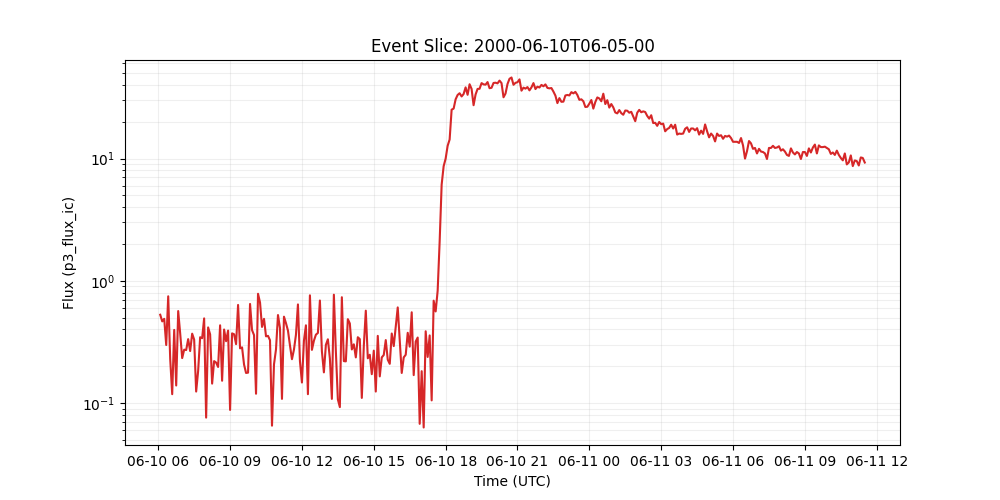

Data behind this chart, as committed beside it:
time_tag, p3_flux_ic
2000-06-10 06:05:00, 0.527
2000-06-10 06:10:00, 0.465
2000-06-10 06:15:00, 0.488
2000-06-10 06:20:00, 0.298
2000-06-10 06:25:00, 0.746
2000-06-10 06:30:00, 0.229
2000-06-10 06:35:00, 0.118
2000-06-10 06:40:00, 0.396
2000-06-10 06:45:00, 0.139
2000-06-10 06:50:00, 0.565
2000-06-10 06:55:00, 0.37
2000-06-10 07:00:00, 0.233
2000-06-10 07:05:00, 0.273
2000-06-10 07:10:00, 0.271
2000-06-10 07:15:00, 0.333
2000-06-10 07:20:00, 0.266
2000-06-10 07:25:00, 0.369
2000-06-10 07:30:00, 0.33
2000-06-10 07:35:00, 0.124
2000-06-10 07:40:00, 0.183
2000-06-10 07:45:00, 0.345
2000-06-10 07:50:00, 0.339
2000-06-10 07:55:00, 0.492
2000-06-10 08:00:00, 0.0759
2000-06-10 08:05:00, 0.415
2000-06-10 08:10:00, 0.364
2000-06-10 08:15:00, 0.144
2000-06-10 08:20:00, 0.22
2000-06-10 08:25:00, 0.214
2000-06-10 08:30:00, 0.197
2000-06-10 08:35:00, 0.432
2000-06-10 08:40:00, 0.152
2000-06-10 08:45:00, 0.399
2000-06-10 08:50:00, 0.32
2000-06-10 08:55:00, 0.391
2000-06-10 09:00:00, 0.0877
2000-06-10 09:05:00, 0.371
2000-06-10 09:10:00, 0.365
2000-06-10 09:15:00, 0.303
2000-06-10 09:20:00, 0.634
2000-06-10 09:25:00, 0.28
2000-06-10 09:30:00, 0.285
2000-06-10 09:35:00, 0.206
2000-06-10 09:40:00, 0.176
2000-06-10 09:45:00, 0.177
2000-06-10 09:50:00, 0.646
2000-06-10 09:55:00, 0.395
2000-06-10 10:00:00, 0.359
2000-06-10 10:05:00, 0.119
2000-06-10 10:10:00, 0.782
2000-06-10 10:15:00, 0.664
2000-06-10 10:20:00, 0.419
2000-06-10 10:25:00, 0.488
2000-06-10 10:30:00, 0.351
2000-06-10 10:35:00, 0.354
2000-06-10 10:40:00, 0.326
2000-06-10 10:45:00, 0.0652
2000-06-10 10:50:00, 0.207
2000-06-10 10:55:00, 0.274
2000-06-10 11:00:00, 0.524
... 294 more rows
